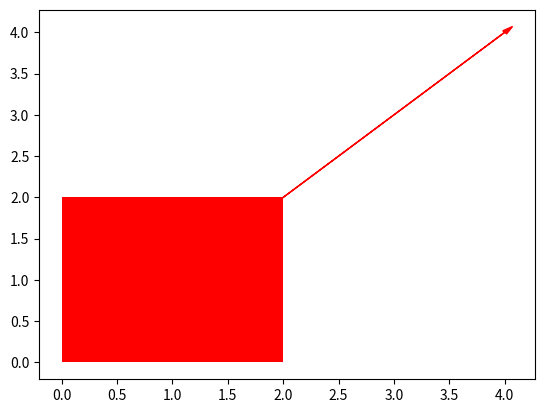

Here is the Python script that generated this plot:
import matplotlib
import matplotlib.pyplot as pyplot
figure = pyplot.figure()
ax = figure.add_subplot(1, 1, 1)
srec = matplotlib.patches.Rectangle(
    (0, 0),
    2, 2,
    facecolor='red',
    fill=True,
    alpha=1)
ax.add_patch(srec)
ax.arrow(1, 1, 3, 3,
         head_width=0.05, head_length=0.1, fc='red', ec='red')
pyplot.show()
# # input()
# fp = open("./bad.txt", 'w')
# index = 2
# fp.write("%d is bad.\n" % index)
# fp.write("%d is bad." % index)
# fp.close()
# a = [[-0.3, 2.5, 0.3],[-0.3, 1.5, 0.3], [3.3, 1.5, 0.3], [3.3, 3.5, 0.3]]
# print(min(a))
# def alpha(a):
#     a += 1
#     print(a)
# a = 6
# alpha(a)
# print(a)

# ws_model = dict()
# ws_model['circular_obstacles'] = [[-0.3, 1.5, 0.3],
#                                   [-0.3, 3.5, 0.3], [3.3, 1.5, 0.3], [3.3, 3.5, 0.3]]

# co = ws_model['circular_obstacles']
# print(co-ws_model['circular_obstacles'])
# for i in range(len(co)):
#     ws_model['circular_obstacles'][i][0] = co[i][0] + 0.2

# print(ws_model['circular_obstacles'])


# for i in range(7):
    # print(i)

# X = [[-0.5+1.0*i, 0.0]
#      for i in range(7)] + [[-0.5+1.0*i, 5.0] for i in range(7)]
# print(X)
# goal = [[7, 7], [6, 6]]
# V_max = [0.5+i*0.1 for i in range(len(x))]
# # print(V_max)
# for i in range(len(goal)):
#     diff_x = [goal[i][k]-x[i][k] for k in range(2)]
#     print(diff_x)
